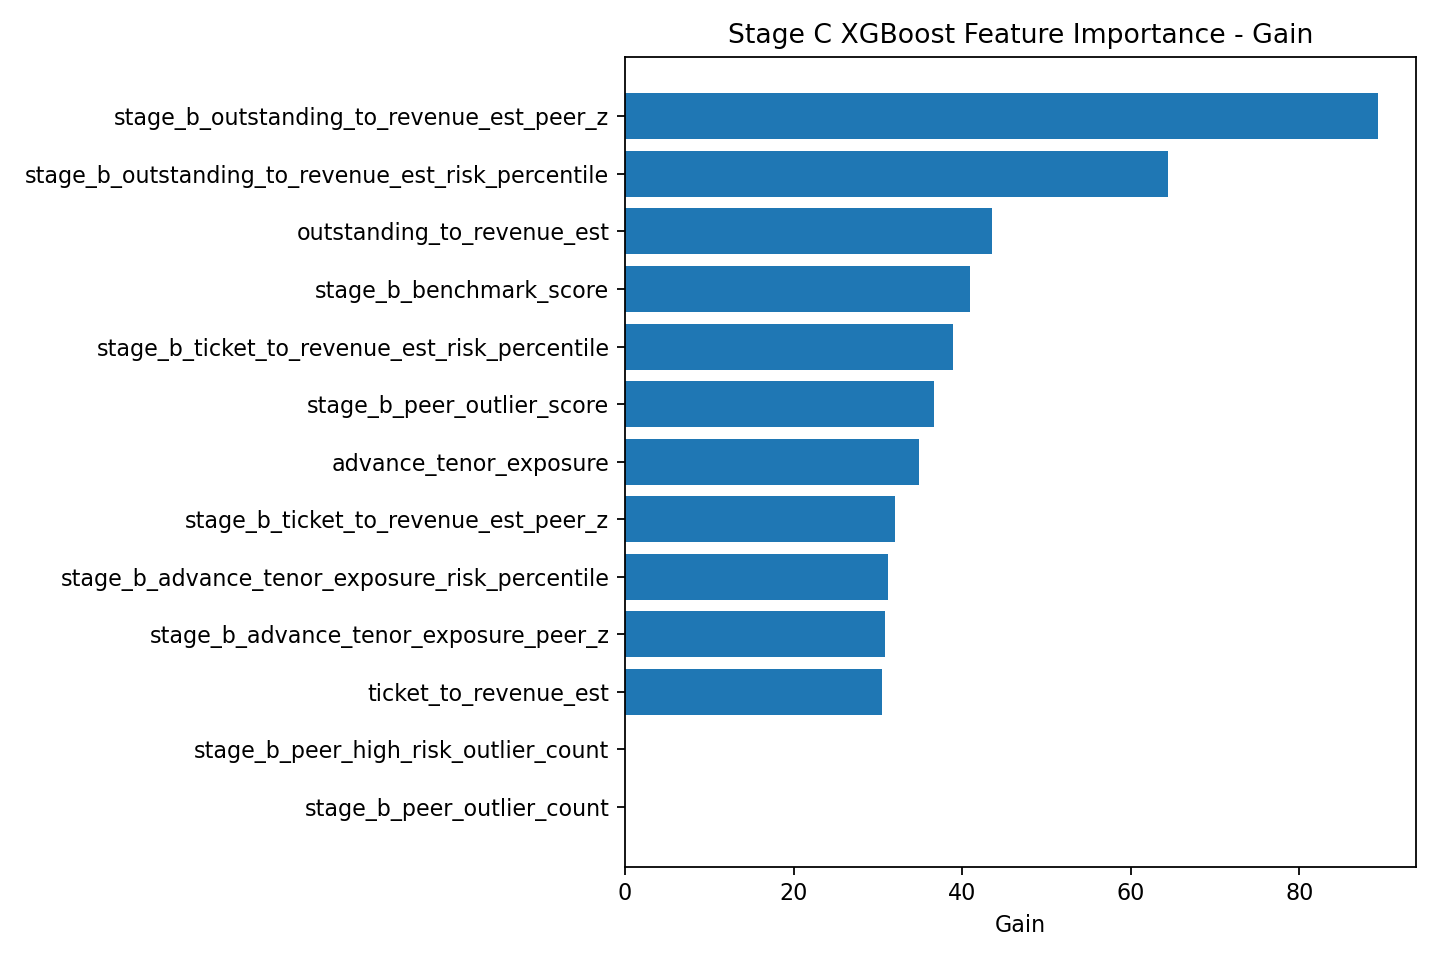

Values plotted in this chart, from the file beside it:
feature, gain, weight, gain_share
stage_b_outstanding_to_revenue_est_peer_…, 89.36, 73.0, 0.1888
stage_b_outstanding_to_revenue_est_risk_…, 64.45, 17.0, 0.1362
outstanding_to_revenue_est, 43.56, 78.0, 0.09205
stage_b_benchmark_score, 40.91, 48.0, 0.08646
stage_b_ticket_to_revenue_est_risk_perce…, 38.92, 21.0, 0.08225
stage_b_peer_outlier_score, 36.65, 82.0, 0.07745
advance_tenor_exposure, 34.83, 59.0, 0.0736
stage_b_ticket_to_revenue_est_peer_z, 32.04, 48.0, 0.06772
stage_b_advance_tenor_exposure_risk_perc…, 31.22, 8.0, 0.06598
stage_b_advance_tenor_exposure_peer_z, 30.81, 55.0, 0.06512
ticket_to_revenue_est, 30.44, 73.0, 0.06433
stage_b_peer_outlier_count, 0.0, 0.0, 0.0
stage_b_peer_high_risk_outlier_count, 0.0, 0.0, 0.0
